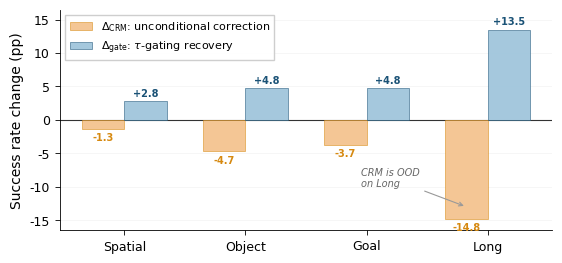

Source code (Python): (Note: this script raises an exception after producing the figure.)
"""Teaser figure: degradation vs recovery across 4 LIBERO suites."""
import os
import matplotlib
matplotlib.use('Agg')
import matplotlib.pyplot as plt
import numpy as np

plt.rcParams.update({
    'font.family': 'serif',
    'font.serif': ['Times New Roman'],
    'font.size': 9,
    'axes.labelsize': 10,
    'axes.titlesize': 10,
    'xtick.labelsize': 9,
    'ytick.labelsize': 9,
    'legend.fontsize': 8,
    'figure.dpi': 300,
    'savefig.dpi': 300,
    'pdf.fonttype': 42,
    'ps.fonttype': 42,
    'axes.linewidth': 0.6,
    'xtick.major.width': 0.6,
    'ytick.major.width': 0.6,
    'axes.spines.top': False,
    'axes.spines.right': False,
})

suites = ['Spatial', 'Object', 'Goal', 'Long']
delta_crm = [-1.3, -4.7, -3.7, -14.8]
delta_gate = [+2.8, +4.8, +4.8, +13.5]

fig, ax = plt.subplots(figsize=(5.5, 2.5))

x = np.arange(len(suites))
w = 0.35

bars1 = ax.bar(x - w/2, delta_crm, w, color='#F4C28C', alpha=0.92,
               label=r'$\Delta_{\mathrm{CRM}}$: unconditional correction',
               edgecolor='#D68910', linewidth=0.4, zorder=3)
bars2 = ax.bar(x + w/2, delta_gate, w, color='#9DC4DB', alpha=0.92,
               label=r'$\Delta_{\mathrm{gate}}$: $\tau$-gating recovery',
               edgecolor='#1A5276', linewidth=0.4, zorder=3)

for bar, val in zip(bars1, delta_crm):
    ax.text(bar.get_x() + bar.get_width()/2, val - 0.6, f'{val:+.1f}',
            ha='center', va='top', fontsize=7, color='#D68910', fontweight='bold')
for bar, val in zip(bars2, delta_gate):
    ax.text(bar.get_x() + bar.get_width()/2, val + 0.4, f'+{val:.1f}',
            ha='center', va='bottom', fontsize=7, color='#1A5276', fontweight='bold')

ax.axhline(0, color='#333333', linewidth=0.8, zorder=2)
ax.set_xticks(x)
ax.set_xticklabels(suites)
ax.set_ylabel('Success rate change (pp)')
ax.set_ylim(-16.5, 16.5)
ax.legend(loc='upper left', frameon=True, fancybox=False, edgecolor='#cccccc',
          framealpha=0.95)

ax.annotate('CRM is OOD\non Long', xy=(3 - w/2, -13.0), xytext=(1.95, -10),
            fontsize=7, color='#666666', fontstyle='italic',
            arrowprops=dict(arrowstyle='->', color='#999999', lw=0.8))

ax.yaxis.grid(True, alpha=0.3, linewidth=0.4, color='#cccccc', zorder=0)

plt.tight_layout(pad=0.3)
out = os.path.dirname(os.path.abspath(__file__))
fig.savefig(os.path.join(out, 'fig_teaser.pdf'), bbox_inches='tight', pad_inches=0.02)
fig.savefig(os.path.join(out, 'fig_teaser.png'), bbox_inches='tight', pad_inches=0.02)
print('Teaser saved.')
